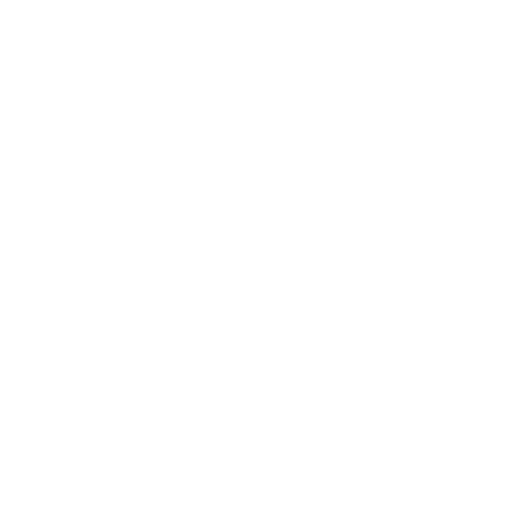
t = 0.00 s
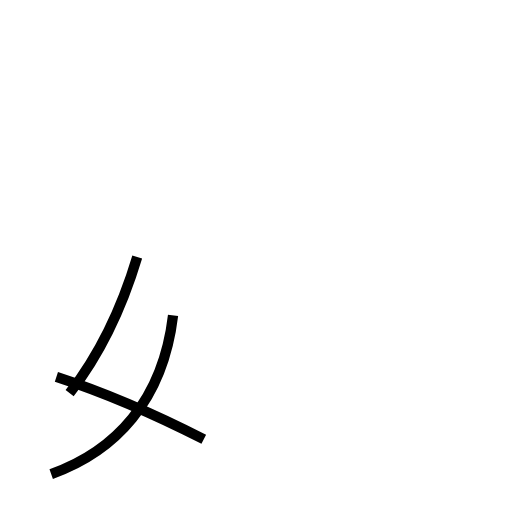
t = 1.54 s
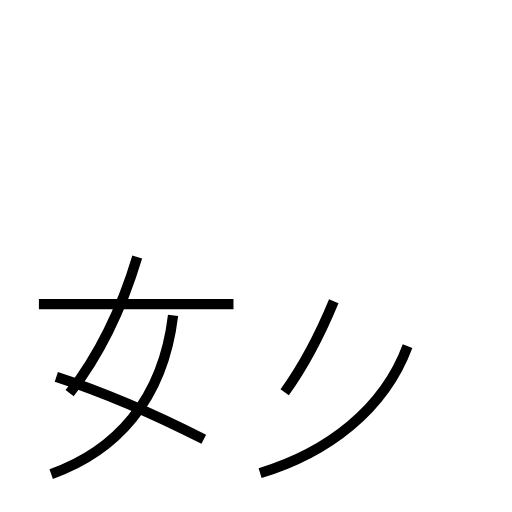
t = 3.00 s
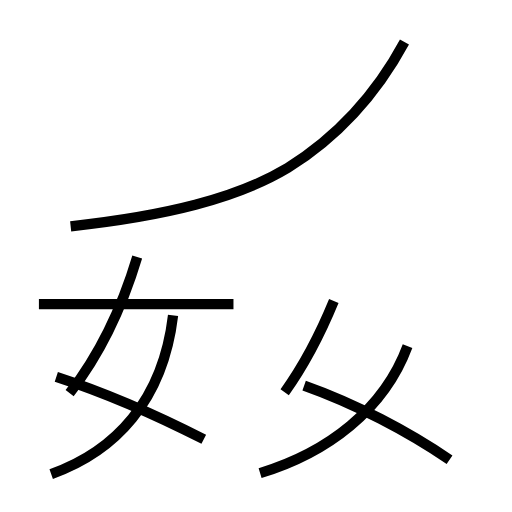
t = 4.66 s
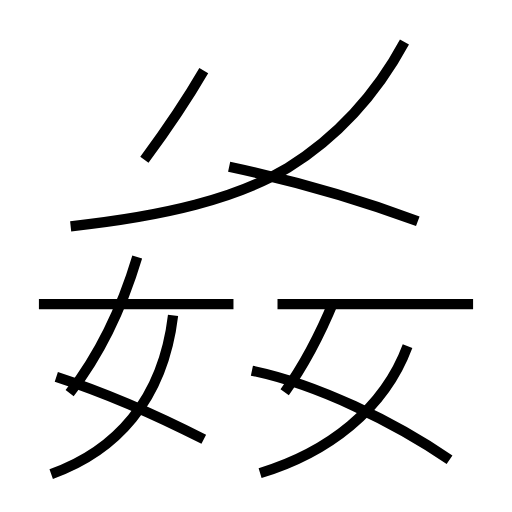
t = 6.28 s
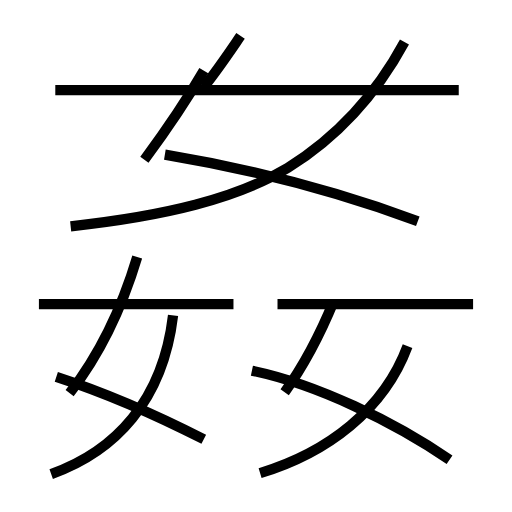
t = 7.84 s

The animated SVG that drew these frames (rendered in a browser with its animation timeline set to each time). Animation: 13 SMIL elements (animate=13); one cycle of 7.83 s.

<?xml version='1.0' encoding='utf-8'?>
<svg viewBox="0.0 -6.0 50.0 50.0" version="1.1" xmlns="http://www.w3.org/2000/svg"><rect x="-1000" y="-1000" width="2000" height="2000" stroke="white" fill="white" /><g style="fill:none;stroke:#000000;stroke-width:1"><path d="M 6.8 -5.6 C 9.6 -9.2 11.9 -13.9 13.4 -18.9 " transform="translate(0.0 38.0)" stroke-dasharray="14.929046045676266" stroke-dashoffset="14.929046045676266"><animate attributeName="stroke-dashoffset" from="14.929046045676266" to="0" dur="0.447871381370288s" begin="0s" fill="freeze" /></path><path d="M 5.0 2.3 C 11.2 0.1 15.9 -4.8 16.9 -13.2 " transform="translate(0.0 38.0)" stroke-dasharray="20.693709511776206" stroke-dashoffset="20.693709511776206"><animate attributeName="stroke-dashoffset" from="20.693709511776206" to="0" dur="0.6208112853532861s" begin="0.447871381370288s" fill="freeze" /></path><path d="M 19.9 -1.1 C 15.2 -3.5 9.8 -5.8 5.5 -7.2 " transform="translate(0.0 38.0)" stroke-dasharray="15.653182634040391" stroke-dashoffset="15.653182634040391"><animate attributeName="stroke-dashoffset" from="15.653182634040391" to="0" dur="0.46959547902121174s" begin="1.068682666723574s" fill="freeze" /></path><path d="M 22.8 -14.3 L 3.8 -14.3 " transform="translate(0.0 38.0)" stroke-dasharray="19.0" stroke-dashoffset="19.0"><animate attributeName="stroke-dashoffset" from="19.0" to="0" dur="0.57s" begin="1.5382781457447858s" fill="freeze" /></path><path d="M 25.4 2.2 C 32.0 0.2 37.5 -4.0 39.8 -10.2 " transform="translate(0.0 38.0)" stroke-dasharray="19.703984602490944" stroke-dashoffset="19.703984602490944"><animate attributeName="stroke-dashoffset" from="19.703984602490944" to="0" dur="0.5911195380747283s" begin="2.108278145744786s" fill="freeze" /></path><path d="M 27.8 -5.7 C 29.6 -8.2 31.2 -11.2 32.6 -14.6 " transform="translate(0.0 38.0)" stroke-dasharray="10.134535160359109" stroke-dashoffset="10.134535160359109"><animate attributeName="stroke-dashoffset" from="10.134535160359109" to="0" dur="0.3040360548107732s" begin="2.699397683819514s" fill="freeze" /></path><path d="M 6.9 -21.9 C 16.1 -22.9 23.1 -24.6 28.1 -27.6 C 32.9 -30.6 36.8 -34.9 39.5 -39.9 " transform="translate(0.0 38.0)" stroke-dasharray="39.072972018654305" stroke-dashoffset="39.072972018654305"><animate attributeName="stroke-dashoffset" from="39.072972018654305" to="0" dur="1.172189160559629s" begin="3.0034337386302874s" fill="freeze" /></path><path d="M 43.9 0.9 C 38.5 -2.8 30.9 -6.5 24.6 -7.8 " transform="translate(0.0 38.0)" stroke-dasharray="21.291228593203435" stroke-dashoffset="21.291228593203435"><animate attributeName="stroke-dashoffset" from="21.291228593203435" to="0" dur="0.638736857796103s" begin="4.175622899189916s" fill="freeze" /></path><path d="M 46.2 -14.3 L 27.1 -14.3 " transform="translate(0.0 38.0)" stroke-dasharray="19.1" stroke-dashoffset="19.1"><animate attributeName="stroke-dashoffset" from="19.1" to="0" dur="0.5730000000000001s" begin="4.814359756986019s" fill="freeze" /></path><path d="M 14.1 -28.4 C 16.1 -31.1 18.1 -34.0 19.9 -37.1 " transform="translate(0.0 38.0)" stroke-dasharray="10.461564628061687" stroke-dashoffset="10.461564628061687"><animate attributeName="stroke-dashoffset" from="10.461564628061687" to="0" dur="0.3138469388418506s" begin="5.38735975698602s" fill="freeze" /></path><path d="M 40.8 -22.4 C 33.5 -25.1 25.1 -27.4 16.1 -28.9 " transform="translate(0.0 38.0)" stroke-dasharray="25.57841198539003" stroke-dashoffset="25.57841198539003"><animate attributeName="stroke-dashoffset" from="25.57841198539003" to="0" dur="0.7673523595617009s" begin="5.70120669582787s" fill="freeze" /></path><path d="M 44.8 -35.2 L 5.4 -35.2 " transform="translate(0.0 38.0)" stroke-dasharray="39.4" stroke-dashoffset="39.4"><animate attributeName="stroke-dashoffset" from="39.4" to="0" dur="1.182s" begin="6.468559055389571s" fill="freeze" /></path><path d="M 19.9 -35.5 C 21.2 -37.1 22.4 -38.9 23.5 -40.5" transform="translate(0.0 38.0)" stroke-dasharray="6.162994752208016" stroke-dashoffset="6.162994752208016"><animate attributeName="stroke-dashoffset" from="6.162994752208016" to="0" dur="0.18488984256624047s" begin="7.6505590553895715s" fill="freeze" /></path></g></svg>
